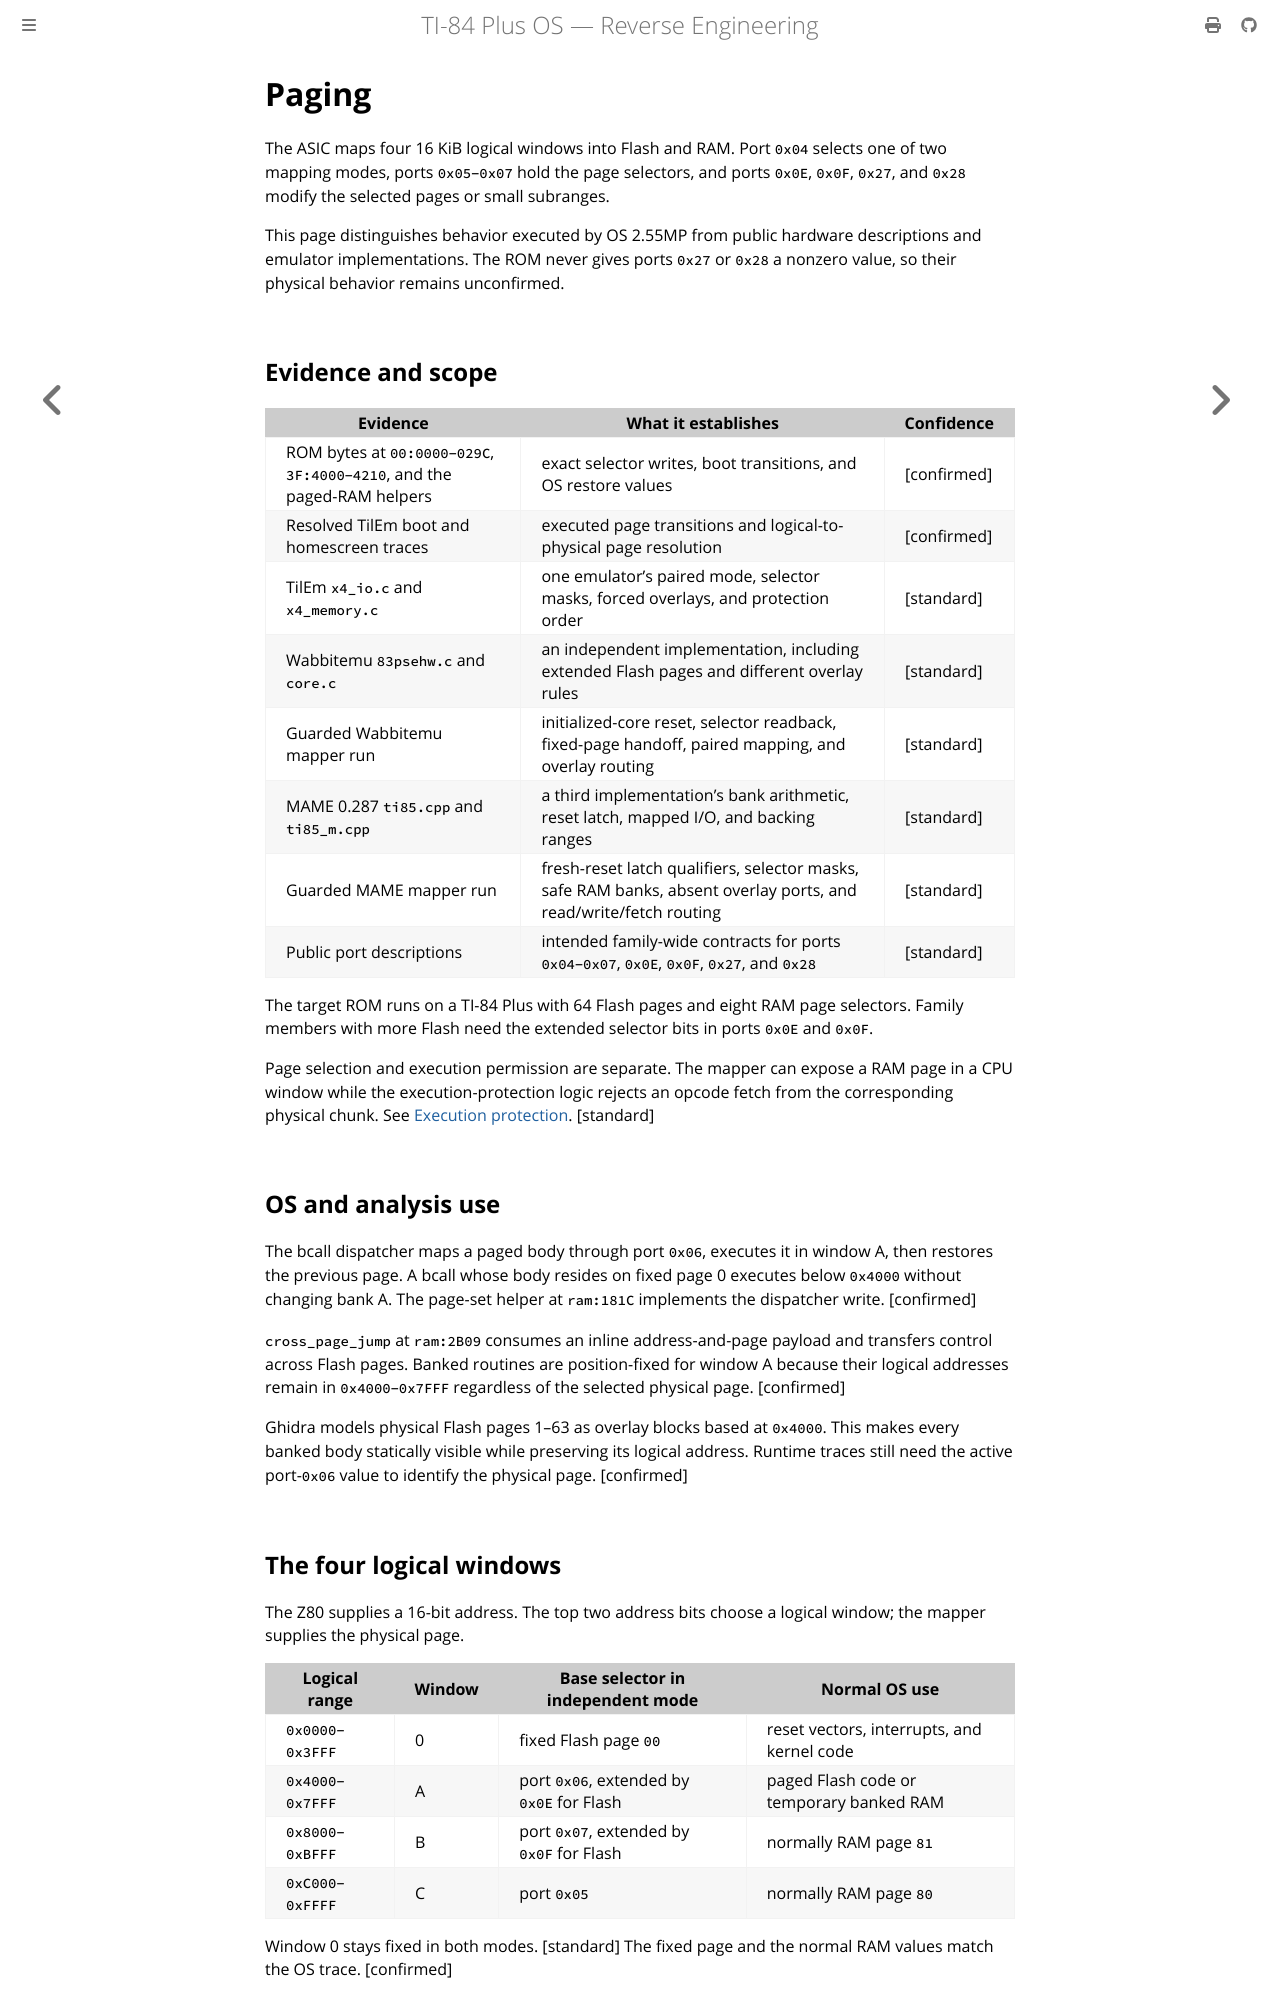

repository: siraben/ti84p-re · page: paging.html · generator: mdbook

# Paging

The ASIC maps four 16 KiB logical windows into Flash and RAM. Port `0x04`
selects one of two mapping modes, ports `0x05`–`0x07` hold the page selectors,
and ports `0x0E`, `0x0F`, `0x27`, and `0x28` modify the selected pages or small
subranges.

This page distinguishes behavior executed by OS 2.55MP from public hardware
descriptions and emulator implementations. The ROM never gives ports `0x27`
or `0x28` a nonzero value, so their physical behavior remains unconfirmed.

## Evidence and scope

| Evidence | What it establishes | Confidence |
|----------|---------------------|------------|
| ROM bytes at `00:0000`–`029C`, `3F:4000`–`4210`, and the paged-RAM helpers | exact selector writes, boot transitions, and OS restore values | [confirmed] |
| Resolved TilEm boot and homescreen traces | executed page transitions and logical-to-physical page resolution | [confirmed] |
| TilEm `x4_io.c` and `x4_memory.c` | one emulator's paired mode, selector masks, forced overlays, and protection order | [standard] |
| Wabbitemu `83psehw.c` and `core.c` | an independent implementation, including extended Flash pages and different overlay rules | [standard] |
| Guarded Wabbitemu mapper run | initialized-core reset, selector readback, fixed-page handoff, paired mapping, and overlay routing | [standard] |
| MAME 0.287 `ti85.cpp` and `ti85_m.cpp` | a third implementation's bank arithmetic, reset latch, mapped I/O, and backing ranges | [standard] |
| Guarded MAME mapper run | fresh-reset latch qualifiers, selector masks, safe RAM banks, absent overlay ports, and read/write/fetch routing | [standard] |
| Public port descriptions | intended family-wide contracts for ports `0x04`–`0x07`, `0x0E`, `0x0F`, `0x27`, and `0x28` | [standard] |

The target ROM runs on a TI-84 Plus with 64 Flash pages and eight RAM page
selectors. Family members with more Flash need the extended selector bits in
ports `0x0E` and `0x0F`.

Page selection and execution permission are separate. The mapper can expose a
RAM page in a CPU window while the execution-protection logic rejects an opcode
fetch from the corresponding physical chunk. See [Execution
protection](execution-protection.md). [standard]

## OS and analysis use

The bcall dispatcher maps a paged body through port `0x06`, executes it in
window A, then restores the previous page. A bcall whose body resides on fixed
page 0 executes below `0x4000` without changing bank A. The page-set helper at
`ram:181C` implements the dispatcher write. [confirmed]

`cross_page_jump` at `ram:2B09` consumes an inline address-and-page payload and
transfers control across Flash pages. Banked routines are position-fixed for
window A because their logical addresses remain in `0x4000`–`0x7FFF` regardless
of the selected physical page. [confirmed]

Ghidra models physical Flash pages 1–63 as overlay blocks based at `0x4000`.
This makes every banked body statically visible while preserving its logical
address. Runtime traces still need the active port-`0x06` value to identify the
physical page. [confirmed]
